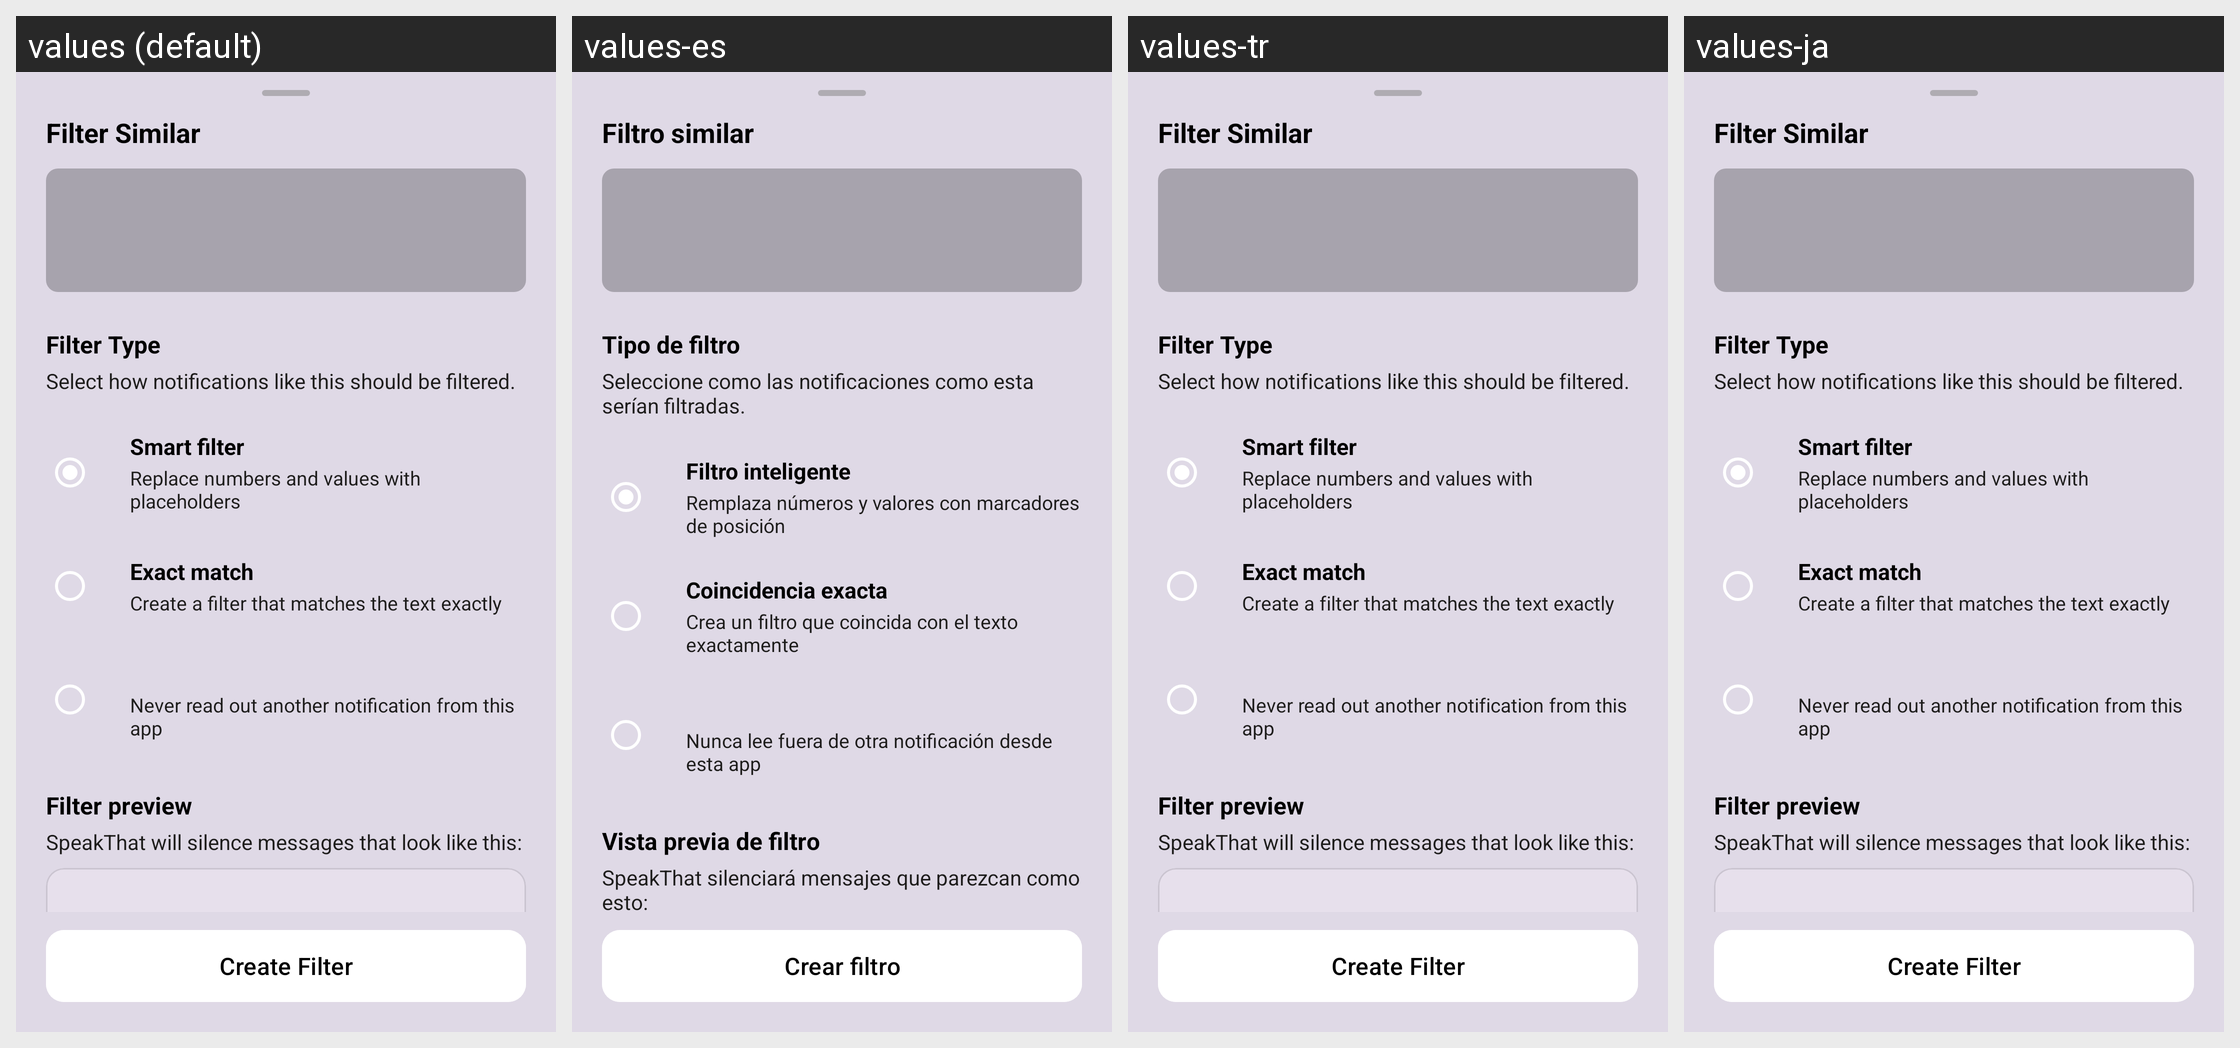

This grid shows one Android layout under several languages. Give, for every string resource on the screen, its name, the default text and each shown locale's text.
Android screen res/layout/fragment_filter_bottom_sheet.xml rendered under 4 locales, left to right: values (default), values-es, values-tr, values-ja. Device: Nexus 5 (rendered at 1080×1920; each locale shown at half size, 540×960, under a caption strip naming it); theme Theme.SpeakThat.
Other locales in the repository, not shown: values-ar, values-cs, values-da, values-de, values-el, values-en, values-en-rGB, values-fr, values-haw, values-he, values-hi, values-id, values-it, values-ko, values-nl, values-no, values-pa, values-pa-rIN, values-pl, values-pt, values-pt-rBR, values-ru, values-sv, values-th, values-uk, values-ur, values-vi, values-zh-rCN, values-zh-rTW.
Strings drawn on this screen, with the default value and each locale's value (text and hints the layout hard-codes, and strings that could not be matched under every locale, appear in the picture but are not listed):

filter_sheet_title
  values: Filter Similar
  values-es: Filtro similar
  values-tr: Filter Similar  [not translated; the default value is used]
  values-ja: Filter Similar  [not translated; the default value is used]

filter_sheet_type_title
  values: Filter Type
  values-es: Tipo de filtro
  values-tr: Filter Type  [not translated; the default value is used]
  values-ja: Filter Type  [not translated; the default value is used]

filter_sheet_type_description
  values: Select how notifications like this should be filtered.
  values-es: Seleccione como las notificaciones como esta serían filtradas.
  values-tr: Select how notifications like this should be filtered.  [not translated; the default value is used]
  values-ja: Select how notifications like this should be filtered.  [not translated; the default value is used]

filter_sheet_smart_title
  values: Smart filter
  values-es: Filtro inteligente
  values-tr: Smart filter  [not translated; the default value is used]
  values-ja: Smart filter  [not translated; the default value is used]

filter_sheet_smart_description
  values: Replace numbers and values with placeholders
  values-es: Remplaza números y valores con marcadores de posición
  values-tr: Replace numbers and values with placeholders  [not translated; the default value is used]
  values-ja: Replace numbers and values with placeholders  [not translated; the default value is used]

filter_sheet_exact_title
  values: Exact match
  values-es: Coincidencia exacta
  values-tr: Exact match  [not translated; the default value is used]
  values-ja: Exact match  [not translated; the default value is used]

filter_sheet_exact_description
  values: Create a filter that matches the text exactly
  values-es: Crea un filtro que coincida con el texto exactamente
  values-tr: Create a filter that matches the text exactly  [not translated; the default value is used]
  values-ja: Create a filter that matches the text exactly  [not translated; the default value is used]

filter_sheet_app_description
  values: Never read out another notification from this app
  values-es: Nunca lee fuera de otra notificación desde esta app
  values-tr: Never read out another notification from this app  [not translated; the default value is used]
  values-ja: Never read out another notification from this app  [not translated; the default value is used]

filter_sheet_preview_title
  values: Filter preview
  values-es: Vista previa de filtro
  values-tr: Filter preview  [not translated; the default value is used]
  values-ja: Filter preview  [not translated; the default value is used]

filter_sheet_preview_description
  values: SpeakThat will silence messages that look like this:
  values-es: SpeakThat silenciará mensajes que parezcan como esto:
  values-tr: SpeakThat will silence messages that look like this:  [not translated; the default value is used]
  values-ja: SpeakThat will silence messages that look like this:  [not translated; the default value is used]

filter_sheet_create_button
  values: Create Filter
  values-es: Crear filtro
  values-tr: Create Filter  [not translated; the default value is used]
  values-ja: Create Filter  [not translated; the default value is used]
